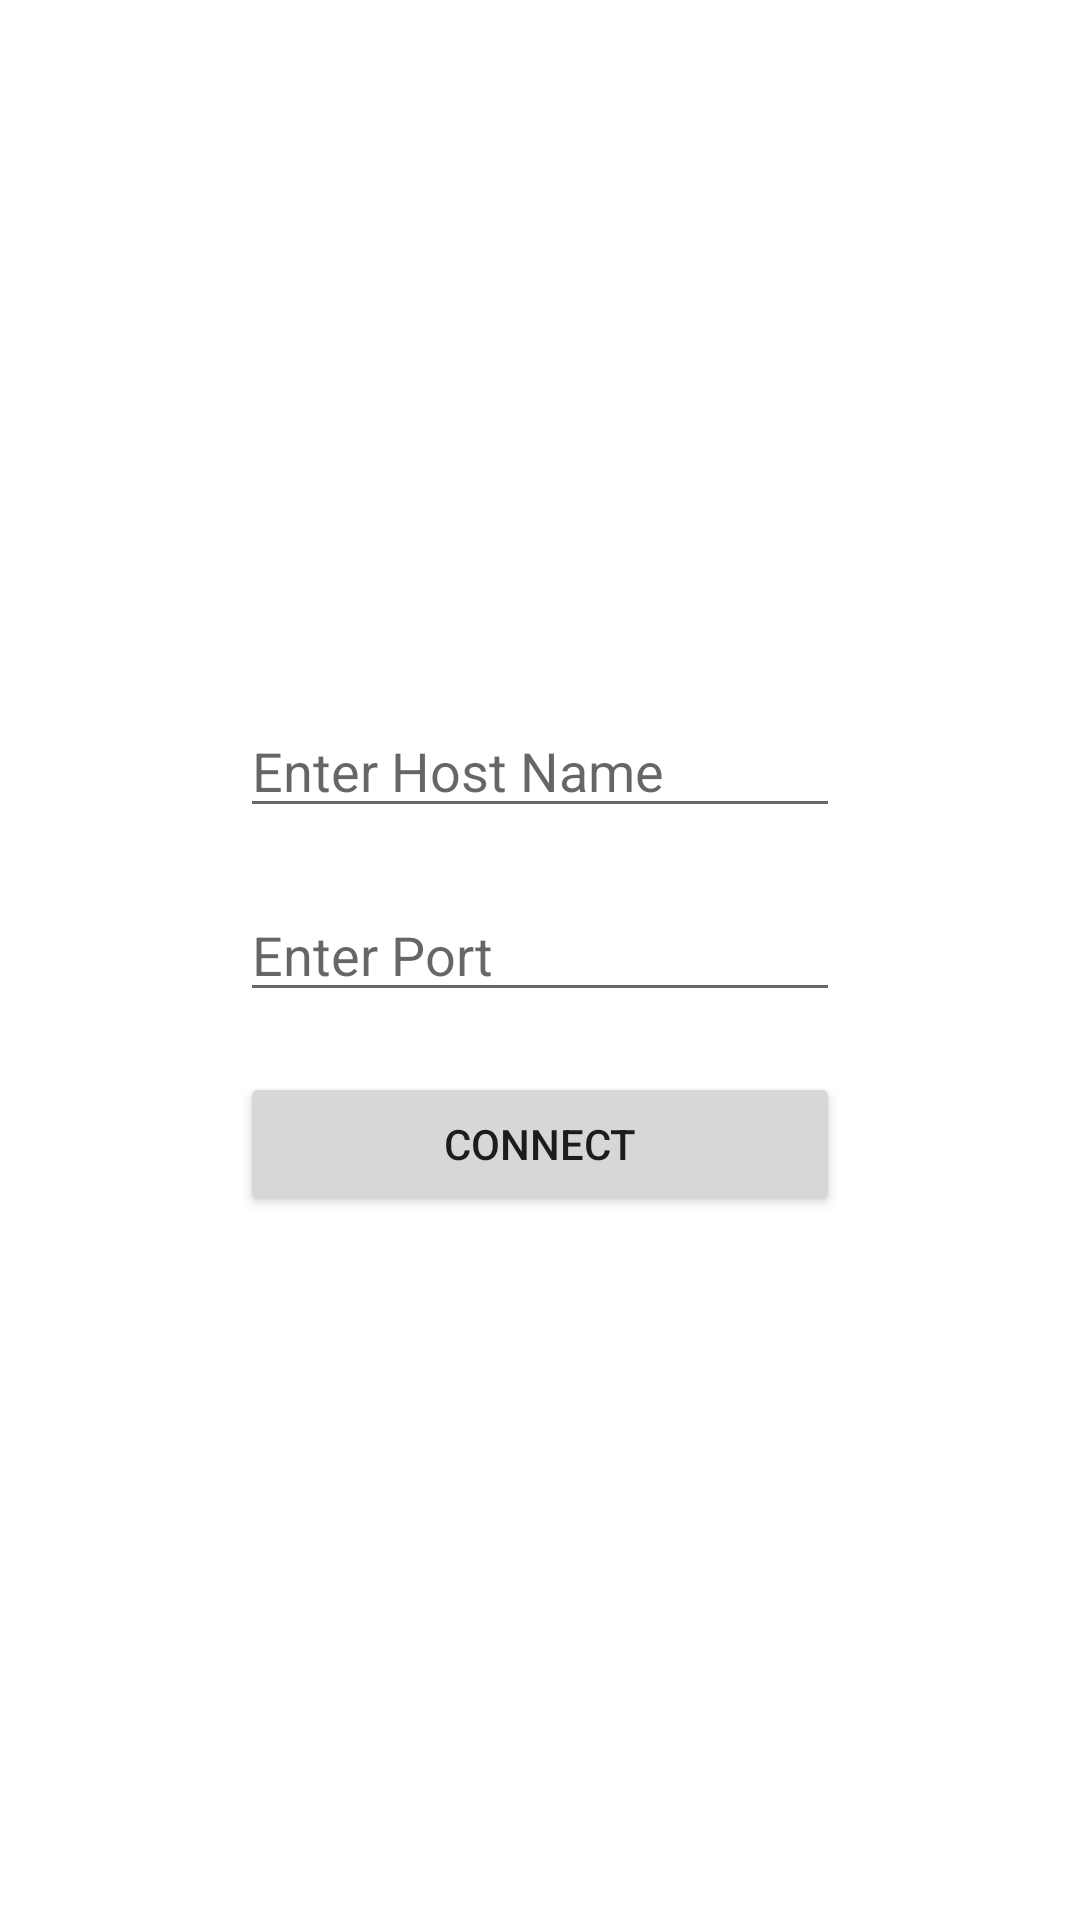

The Android layout XML behind this screen, and the referenced resources:
<!-- AndroidManifest.xml: application theme Theme.SensorLogging -->
<!-- res/layout/activity_main.xml -->
<?xml version="1.0" encoding="utf-8"?>
<LinearLayout xmlns:android="http://schemas.android.com/apk/res/android"
    xmlns:tools="http://schemas.android.com/tools"
    android:layout_width="match_parent"
    android:layout_height="match_parent"
    android:orientation="vertical"
    android:gravity="center"
    tools:context=".MainActivity">

    <EditText
        android:id="@+id/ip"
        android:layout_width="200dp"
        android:layout_height="wrap_content"
        android:hint="@string/enter_host_name"
        android:layout_margin="10dp"
        android:inputType="text" />

    <EditText
        android:id="@+id/port"
        android:layout_width="200dp"
        android:layout_height="wrap_content"
        android:layout_margin="10dp"
        android:hint="@string/enter_port"
        android:inputType="number" />

    <Button
        android:id="@+id/go"
        android:layout_width="200dp"
        android:layout_margin="10dp"
        android:layout_height="wrap_content"
        android:onClick="connect"
        android:text="@string/connect" />

</LinearLayout>
<!-- resources referenced by this layout -->
<resources>
  <string name="connect">Connect</string>
  <string name="enter_host_name">Enter Host Name</string>
  <string name="enter_port">Enter Port</string>
  <style name="Theme.SensorLogging" parent="Theme.MaterialComponents.DayNight.DarkActionBar">
          
          <item name="colorPrimary">@color/purple_500</item>
          <item name="colorPrimaryVariant">@color/purple_700</item>
          <item name="colorOnPrimary">@color/white</item>
          
          <item name="colorSecondary">@color/teal_200</item>
          <item name="colorSecondaryVariant">@color/teal_700</item>
          <item name="colorOnSecondary">@color/black</item>
          
          <item name="android:statusBarColor" tools:targetApi="l">?attr/colorPrimaryVariant</item>
          
      </style>
  <!-- not gathered from this repository: default colours our renderer supplied (Android Studio template values) -->
  <color name="purple_500">#FF6200EE</color>
  <color name="purple_700">#FF3700B3</color>
  <color name="teal_200">#FF03DAC5</color>
  <color name="teal_700">#FF018786</color>
  <color name="black">#FF000000</color>
  <color name="white">#FFFFFFFF</color>
</resources>
